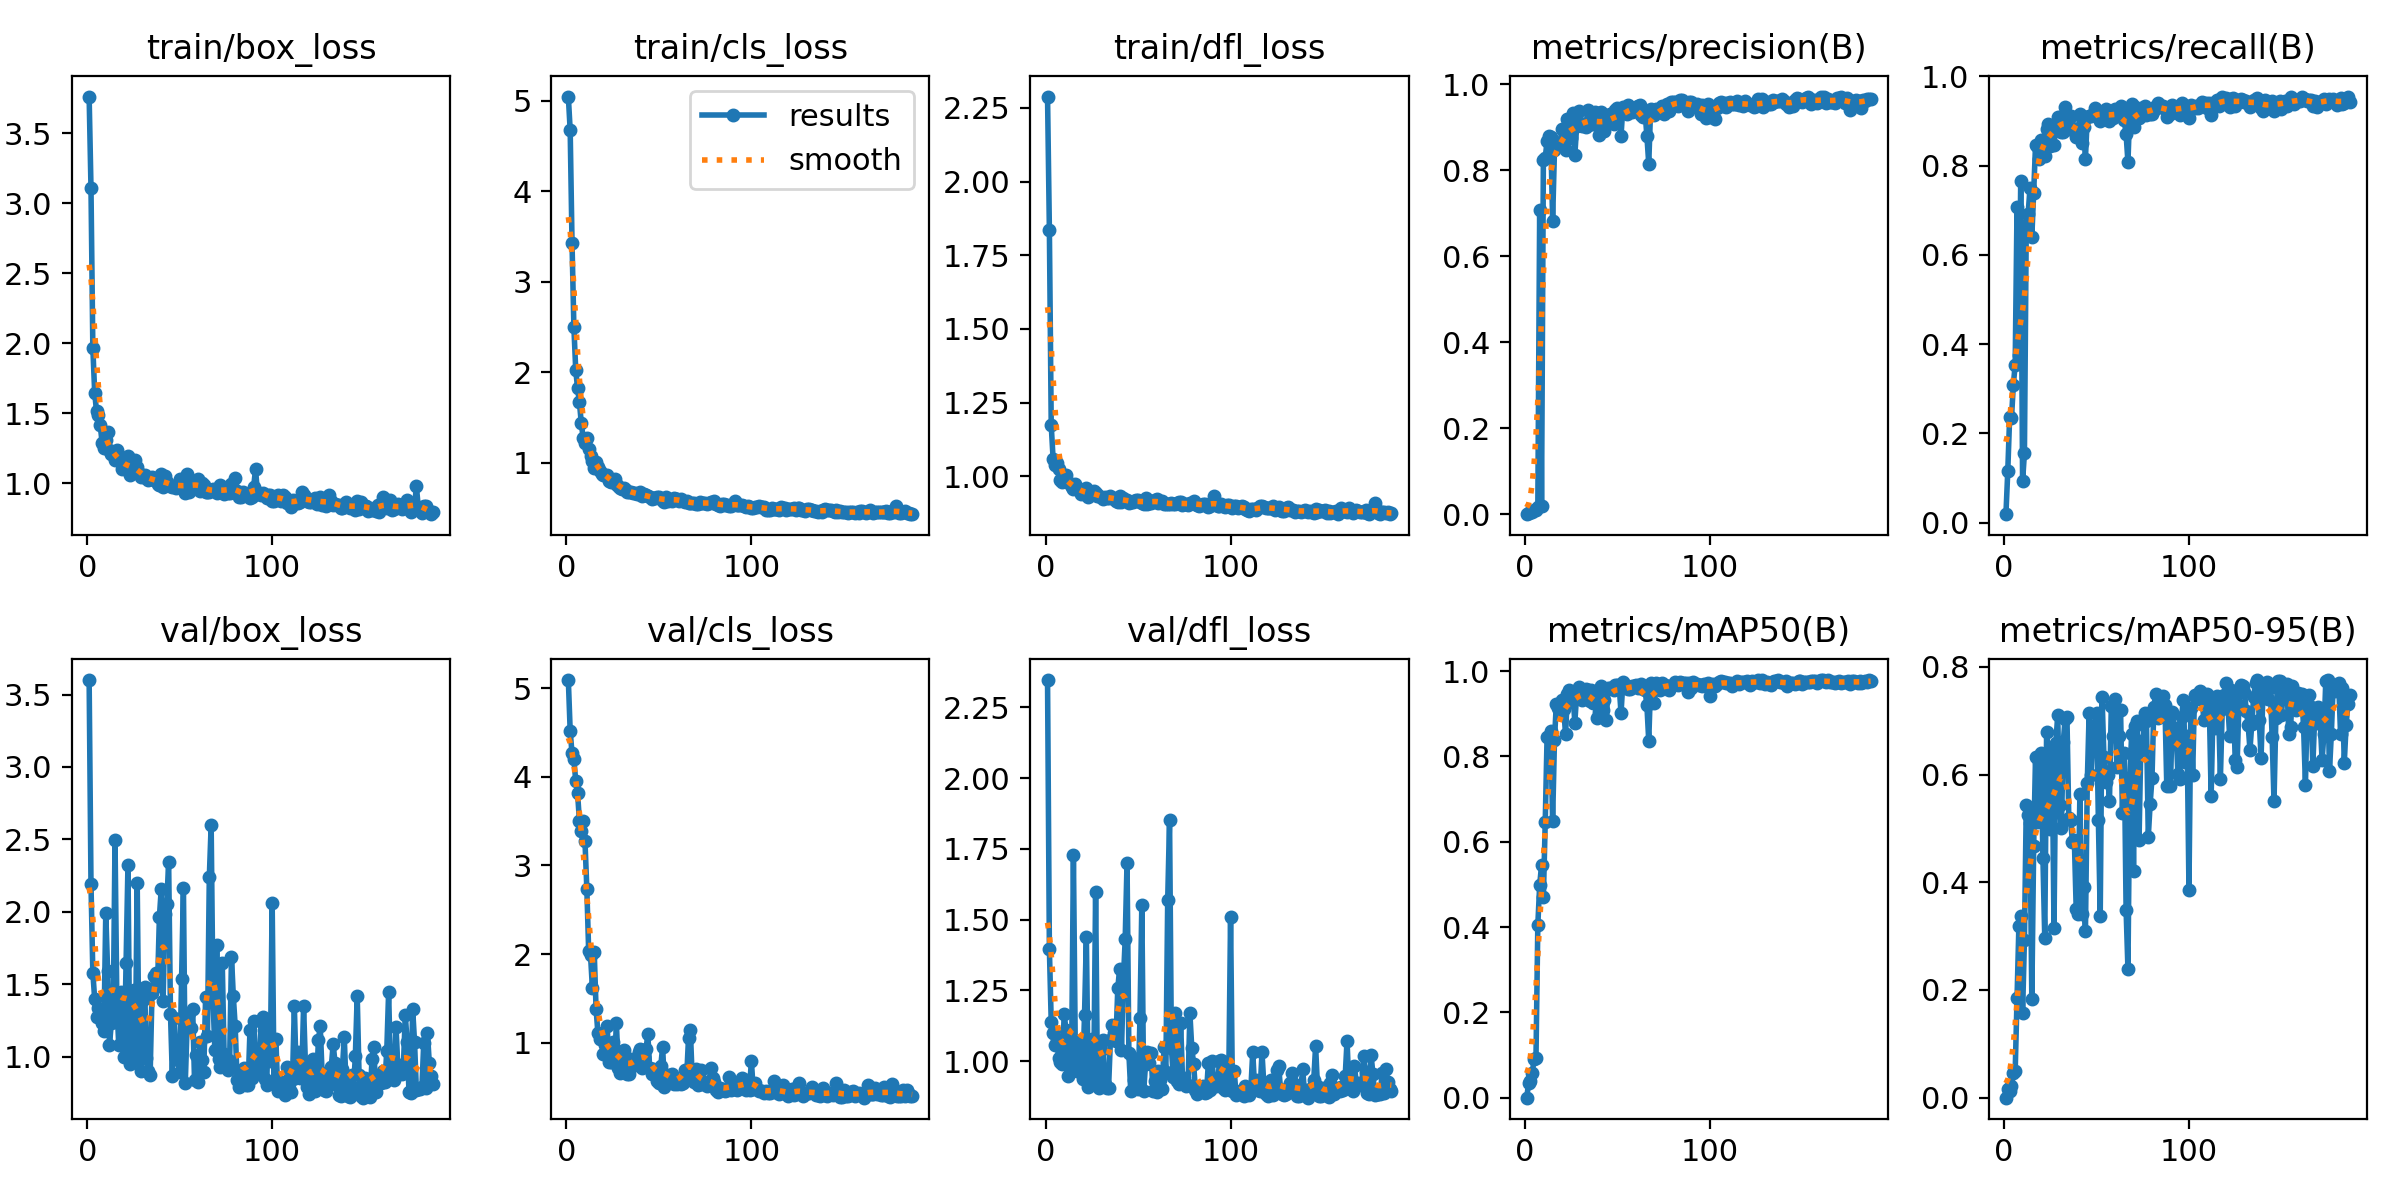

Data behind this chart, as committed beside it:
epoch, time, train/box_loss, train/cls_loss, train/dfl_loss, metrics/precision(B), metrics/recall(B), metrics/mAP50(B), metrics/mAP50-95(B), val/box_loss, val/cls_loss, val/dfl_loss, lr/pg0, lr/pg1, lr/pg2
1, 10.98, 3.762, 5.048, 2.289, 0.00035, 0.01873, 8e-05, 1e-05, 3.6, 5.09, 2.346, 8e-05, 8e-05, 8e-05
2, 19.49, 3.109, 4.674, 1.835, 0.00354, 0.1158, 0.03445, 0.01623, 2.19, 4.514, 1.396, 0.0001697, 0.0001697, 0.0001697
3, 28.02, 1.967, 3.426, 1.172, 0.00637, 0.236, 0.03837, 0.0121, 1.58, 4.263, 1.137, 0.000259, 0.000259, 0.000259
4, 36.48, 1.646, 2.499, 1.06, 0.00622, 0.2335, 0.05815, 0.02103, 1.398, 4.196, 1.099, 0.0003479, 0.0003479, 0.0003479
5, 45.04, 1.512, 2.025, 1.036, 0.01028, 0.3083, 0.09145, 0.04658, 1.274, 3.952, 1.057, 0.0004365, 0.0004365, 0.0004365
6, 53.54, 1.488, 1.823, 1.044, 0.00994, 0.3542, 0.09331, 0.04902, 1.333, 3.814, 1.079, 0.0005248, 0.0005248, 0.0005248
7, 62.09, 1.414, 1.667, 1.023, 0.01688, 0.7077, 0.4057, 0.1852, 1.278, 3.5, 1.013, 0.0006126, 0.0006126, 0.0006126
8, 70.68, 1.29, 1.44, 0.9877, 0.7077, 0.3751, 0.4979, 0.3184, 1.235, 3.39, 0.9981, 0.0007002, 0.0007002, 0.0007002
9, 79.21, 1.252, 1.274, 0.982, 0.01904, 0.7661, 0.5452, 0.3382, 1.18, 3.505, 0.9896, 0.0007873, 0.0007873, 0.0007873
10, 87.8, 1.307, 1.223, 0.9883, 0.8234, 0.09227, 0.4696, 0.1575, 1.991, 3.272, 1.166, 0.0008741, 0.0008741, 0.0008741
11, 96.34, 1.365, 1.274, 1.006, 0.8295, 0.1554, 0.6459, 0.2927, 1.591, 2.739, 1.111, 0.0009606, 0.0009606, 0.0009606
12, 104.9, 1.236, 1.147, 0.9794, 0.8675, 0.6664, 0.8452, 0.5432, 1.079, 2.03, 0.9461, 0.0009782, 0.0009782, 0.0009782
13, 113.5, 1.205, 1.076, 0.974, 0.8797, 0.6911, 0.8487, 0.5256, 1.232, 1.988, 0.9806, 0.0009762, 0.0009762, 0.0009762
14, 122, 1.208, 1.023, 0.962, 0.8775, 0.7494, 0.8589, 0.5094, 1.239, 1.621, 0.995, 0.0009743, 0.0009743, 0.0009743
15, 130.4, 1.165, 0.9453, 0.9573, 0.6831, 0.64, 0.6482, 0.1833, 2.496, 2.024, 1.729, 0.0009723, 0.0009723, 0.0009723
16, 138.9, 1.236, 1.01, 0.9751, 0.8465, 0.7393, 0.8381, 0.4671, 1.363, 1.383, 1.045, 0.0009703, 0.0009703, 0.0009703
17, 147.3, 1.184, 0.9529, 0.9614, 0.8633, 0.8453, 0.9233, 0.6317, 1.083, 1.106, 0.966, 0.0009683, 0.0009683, 0.0009683
18, 155.8, 1.151, 0.9053, 0.9554, 0.8644, 0.844, 0.9136, 0.5124, 1.447, 1.041, 1.072, 0.0009663, 0.0009663, 0.0009663
19, 164.2, 1.099, 0.8734, 0.9386, 0.8617, 0.8146, 0.8983, 0.5605, 1.202, 1.044, 1.018, 0.0009644, 0.0009644, 0.0009644
20, 172.7, 1.118, 0.8612, 0.9432, 0.8956, 0.8567, 0.9321, 0.6407, 0.9966, 0.8751, 0.9384, 0.0009624, 0.0009624, 0.0009624
21, 181.2, 1.121, 0.8606, 0.9461, 0.8635, 0.8498, 0.9114, 0.4452, 1.649, 0.9732, 1.162, 0.0009604, 0.0009604, 0.0009604
22, 189.6, 1.193, 0.8676, 0.9597, 0.8465, 0.8212, 0.8515, 0.2958, 2.323, 1.185, 1.438, 0.0009584, 0.0009584, 0.0009584
23, 198, 1.057, 0.793, 0.9291, 0.9188, 0.8818, 0.9462, 0.6797, 0.9476, 0.7766, 0.9099, 0.0009564, 0.0009564, 0.0009564
24, 206.5, 1.107, 0.7878, 0.9396, 0.92, 0.8932, 0.9558, 0.6368, 1.023, 0.7875, 0.9349, 0.0009545, 0.0009545, 0.0009545
25, 214.9, 1.121, 0.8032, 0.9445, 0.8747, 0.8445, 0.9281, 0.4992, 1.46, 1.01, 1.078, 0.0009525, 0.0009525, 0.0009525
26, 223.3, 1.164, 0.818, 0.9505, 0.9338, 0.8885, 0.9517, 0.6456, 1.051, 0.772, 0.9436, 0.0009505, 0.0009505, 0.0009505
27, 231.8, 1.113, 0.767, 0.9433, 0.8346, 0.8462, 0.879, 0.3146, 2.195, 1.217, 1.596, 0.0009485, 0.0009485, 0.0009485
28, 240.3, 1.069, 0.7399, 0.9333, 0.9024, 0.8905, 0.9455, 0.6577, 0.9769, 0.713, 0.9245, 0.0009465, 0.0009465, 0.0009465
29, 248.7, 1.044, 0.7231, 0.9335, 0.9385, 0.9084, 0.9619, 0.7106, 0.8979, 0.6583, 0.9043, 0.0009446, 0.0009446, 0.0009446
30, 257.2, 1.048, 0.7041, 0.9292, 0.9101, 0.9092, 0.9553, 0.5443, 1.394, 0.8212, 1.039, 0.0009426, 0.0009426, 0.0009426
31, 265.6, 1.058, 0.7202, 0.9239, 0.9037, 0.875, 0.9313, 0.5, 1.484, 0.9191, 1.075, 0.0009406, 0.0009406, 0.0009406
32, 274.1, 1.033, 0.6982, 0.928, 0.9057, 0.8762, 0.9468, 0.6598, 0.9904, 0.7359, 0.9186, 0.0009386, 0.0009386, 0.0009386
33, 282.5, 1.021, 0.6736, 0.9253, 0.9004, 0.9312, 0.9588, 0.703, 0.9035, 0.6489, 0.9061, 0.0009366, 0.0009366, 0.0009366
34, 290.9, 1.031, 0.679, 0.926, 0.9397, 0.8966, 0.9567, 0.7064, 0.8763, 0.6421, 0.9038, 0.0009347, 0.0009347, 0.0009347
35, 299.6, 1.045, 0.6812, 0.9328, 0.9148, 0.882, 0.9292, 0.5188, 1.438, 0.8143, 1.073, 0.0009327, 0.0009327, 0.0009327
36, 308, 1.024, 0.6656, 0.9276, 0.9087, 0.9123, 0.9567, 0.5154, 1.56, 0.7997, 1.129, 0.0009307, 0.0009307, 0.0009307
37, 316.4, 1.022, 0.6659, 0.9274, 0.9086, 0.8844, 0.9248, 0.4738, 1.575, 0.8042, 1.1, 0.0009287, 0.0009287, 0.0009287
38, 324.8, 0.9912, 0.6493, 0.9159, 0.9354, 0.8812, 0.9357, 0.4788, 1.49, 0.7533, 1.072, 0.0009267, 0.0009267, 0.0009267
39, 333.2, 0.9832, 0.6509, 0.9127, 0.9069, 0.8638, 0.8911, 0.3508, 1.963, 0.8895, 1.258, 0.0009248, 0.0009248, 0.0009248
40, 341.6, 1.063, 0.6721, 0.9329, 0.8819, 0.8766, 0.9042, 0.3403, 2.158, 0.9273, 1.327, 0.0009228, 0.0009228, 0.0009228
41, 350.4, 0.9741, 0.6271, 0.9123, 0.936, 0.9155, 0.9655, 0.5632, 1.384, 0.7118, 1.039, 0.0009208, 0.0009208, 0.0009208
42, 358.8, 1.05, 0.6519, 0.9257, 0.9255, 0.8497, 0.9078, 0.3413, 1.982, 0.8369, 1.282, 0.0009188, 0.0009188, 0.0009188
43, 367.2, 1.011, 0.6421, 0.92, 0.8907, 0.8858, 0.9311, 0.3919, 2.057, 0.9257, 1.431, 0.0009168, 0.0009168, 0.0009168
44, 375.6, 0.9861, 0.628, 0.9187, 0.9139, 0.816, 0.8855, 0.3088, 2.345, 1.093, 1.701, 0.0009149, 0.0009149, 0.0009149
45, 384, 0.9792, 0.6257, 0.9105, 0.9116, 0.91, 0.9602, 0.585, 1.297, 0.7147, 1.027, 0.0009129, 0.0009129, 0.0009129
46, 392.4, 0.9689, 0.6043, 0.9117, 0.9314, 0.9113, 0.9604, 0.7138, 0.868, 0.6468, 0.8949, 0.0009109, 0.0009109, 0.0009109
47, 400.8, 0.9799, 0.6119, 0.9114, 0.9113, 0.9107, 0.9598, 0.5994, 1.264, 0.6985, 1.011, 0.0009089, 0.0009089, 0.0009089
48, 409.2, 0.9653, 0.6084, 0.9142, 0.9081, 0.9152, 0.9557, 0.6766, 0.9919, 0.6564, 0.9319, 0.0009069, 0.0009069, 0.0009069
49, 417.6, 0.9863, 0.6155, 0.918, 0.9408, 0.9284, 0.9676, 0.6927, 0.9779, 0.5621, 0.9166, 0.000905, 0.000905, 0.000905
50, 426, 1.032, 0.6179, 0.9196, 0.9442, 0.9168, 0.9681, 0.7149, 0.8948, 0.5435, 0.9001, 0.000903, 0.000903, 0.000903
51, 434.5, 0.9746, 0.5936, 0.9137, 0.9313, 0.92, 0.9664, 0.5159, 1.539, 0.7371, 1.154, 0.000901, 0.000901, 0.000901
52, 442.9, 0.9576, 0.581, 0.9106, 0.8795, 0.9011, 0.9007, 0.3382, 2.168, 0.9528, 1.552, 0.000899, 0.000899, 0.000899
53, 451.3, 0.9255, 0.5696, 0.9055, 0.9473, 0.9213, 0.9743, 0.7437, 0.8166, 0.5015, 0.8941, 0.000897, 0.000897, 0.000897
54, 459.7, 1.063, 0.6182, 0.9263, 0.937, 0.9113, 0.9675, 0.6331, 1.218, 0.6218, 0.989, 0.0008951, 0.0008951, 0.0008951
55, 468.2, 0.9356, 0.5805, 0.9072, 0.9321, 0.9259, 0.9661, 0.5859, 1.301, 0.6385, 1.031, 0.0008931, 0.0008931, 0.0008931
56, 476.6, 0.9908, 0.5888, 0.9088, 0.9516, 0.9112, 0.9583, 0.5992, 1.195, 0.6068, 0.9947, 0.0008911, 0.0008911, 0.0008911
57, 485.1, 0.9722, 0.5818, 0.9092, 0.9428, 0.8998, 0.9589, 0.5503, 1.332, 0.6485, 1.03, 0.0008891, 0.0008891, 0.0008891
58, 493.5, 0.995, 0.6057, 0.9166, 0.9365, 0.9109, 0.9655, 0.7274, 0.8376, 0.5362, 0.8949, 0.0008871, 0.0008871, 0.0008871
59, 501.9, 1.003, 0.594, 0.9195, 0.9456, 0.9078, 0.9661, 0.6716, 1.014, 0.5788, 0.9285, 0.0008852, 0.0008852, 0.0008852
60, 510.4, 1.026, 0.597, 0.922, 0.9461, 0.9275, 0.9681, 0.7399, 0.8233, 0.5305, 0.8917, 0.0008832, 0.0008832, 0.0008832
... 127 more rows
